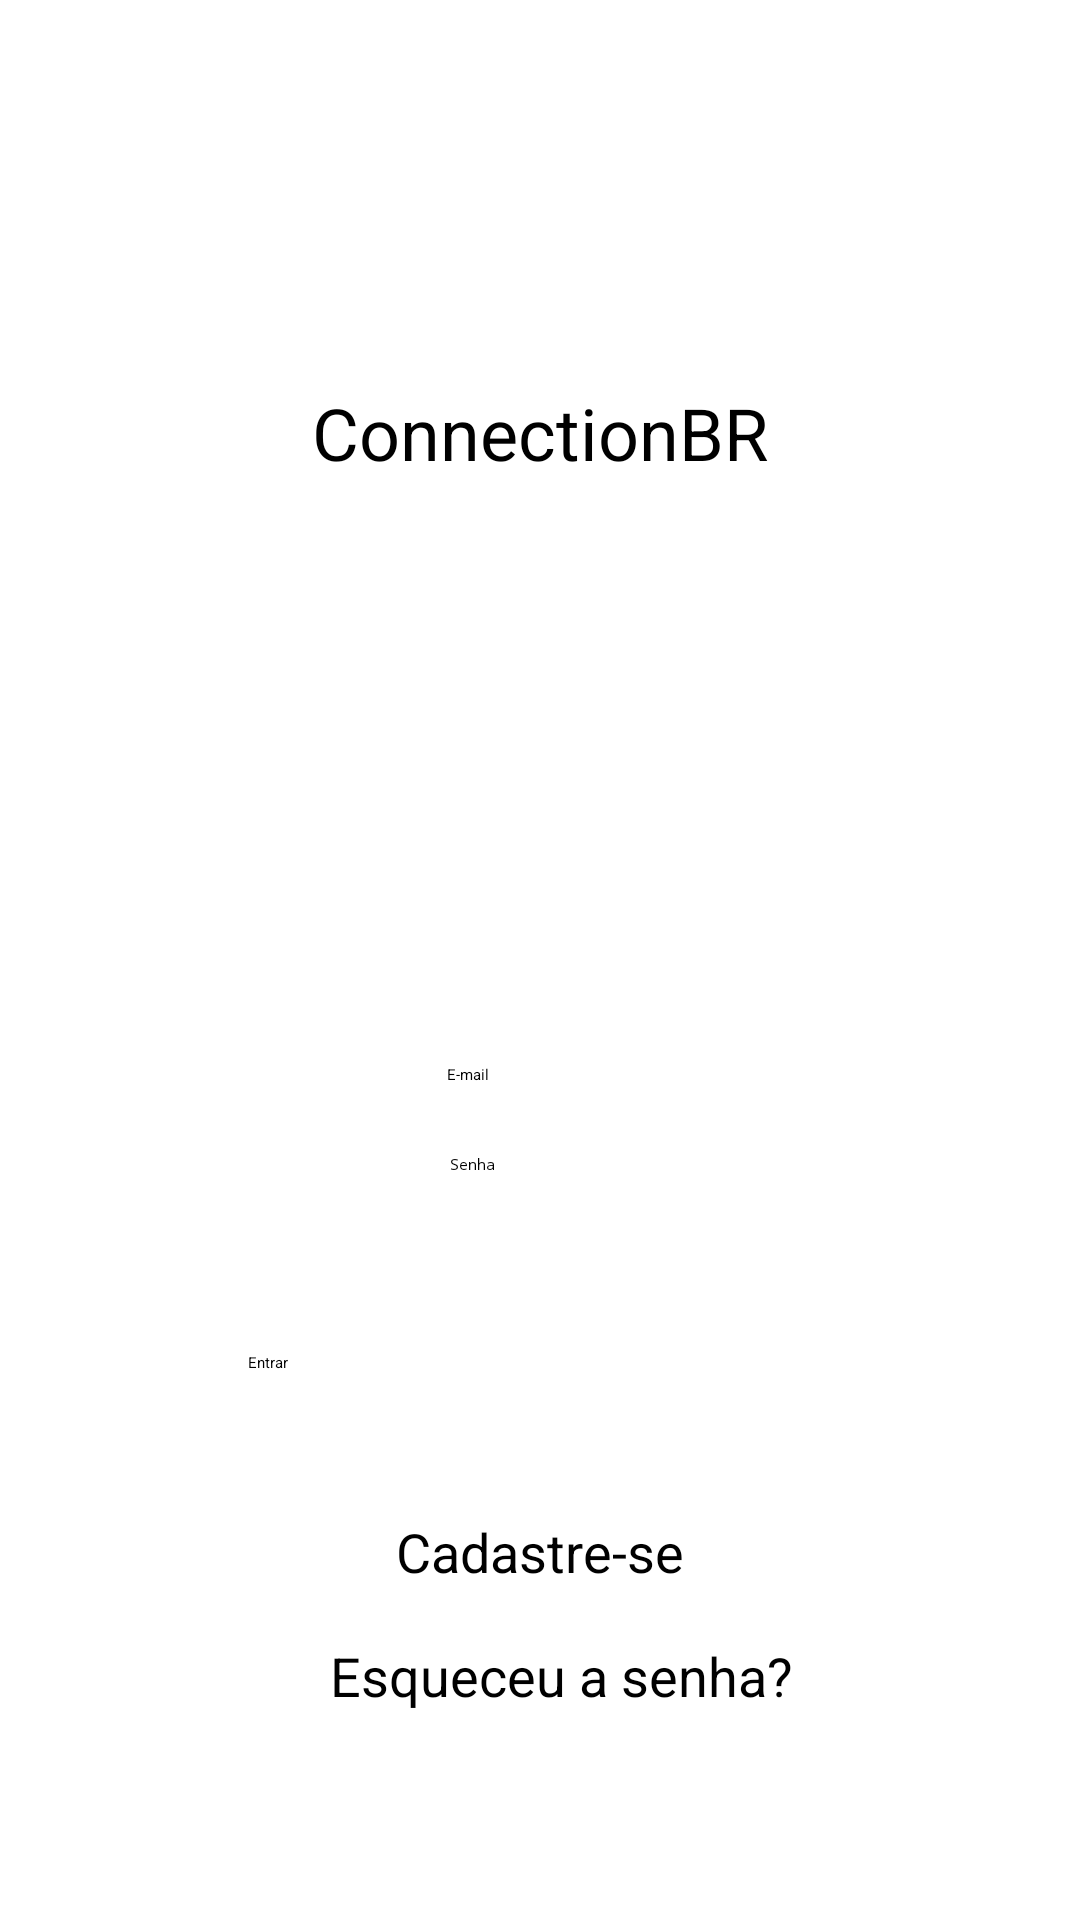

Produce the Android XML layout that renders to this screen, including the resource entries it uses.
<!-- AndroidManifest.xml: application theme Theme.Trabalho -->
<!-- res/layout/activity_main.xml -->
<?xml version="1.0" encoding="utf-8"?>
<androidx.constraintlayout.widget.ConstraintLayout xmlns:android="http://schemas.android.com/apk/res/android"
    xmlns:app="http://schemas.android.com/apk/res-auto"
    xmlns:tools="http://schemas.android.com/tools"
    android:layout_width="match_parent"
    android:layout_height="match_parent"
    tools:context=".MainActivity">

    <EditText
        android:id="@+id/user_field"
        android:layout_width="wrap_content"
        android:layout_height="wrap_content"
        android:layout_marginEnd="1dp"
        android:layout_marginBottom="23dp"
        android:ems="10"
        android:hint="E-mail"
        android:inputType="textPersonName"
        app:layout_constraintBottom_toTopOf="@+id/pass_field"
        app:layout_constraintEnd_toEndOf="@+id/pass_field"
        app:layout_constraintTop_toBottomOf="@+id/maintexto" />

    <EditText
        android:id="@+id/pass_field"
        android:layout_width="wrap_content"
        android:layout_height="wrap_content"
        android:layout_marginBottom="59dp"
        android:ems="10"
        android:hint="Senha"
        android:inputType="textPassword"
        app:layout_constraintBottom_toTopOf="@+id/b_entrar"
        app:layout_constraintEnd_toEndOf="parent"
        app:layout_constraintStart_toStartOf="parent"
        app:layout_constraintTop_toBottomOf="@+id/user_field" />

    <Button
        android:id="@+id/b_entrar"
        android:layout_width="206dp"
        android:layout_height="0dp"
        android:layout_marginStart="108dp"
        android:layout_marginEnd="97dp"
        android:layout_marginBottom="17dp"
        android:text="Entrar"
        app:layout_constraintBottom_toTopOf="@+id/cadastre_text"
        app:layout_constraintEnd_toEndOf="parent"
        app:layout_constraintStart_toStartOf="parent"
        app:layout_constraintTop_toBottomOf="@+id/pass_field" />

    <TextView
        android:id="@+id/textView3"
        android:layout_width="214dp"
        android:layout_height="0dp"
        android:layout_marginBottom="56dp"
        android:text="Esqueceu a senha?"
        android:textAlignment="center"
        android:textSize="18sp"
        app:layout_constraintBottom_toBottomOf="parent"
        app:layout_constraintEnd_toEndOf="parent"
        app:layout_constraintHorizontal_bias="0.548"
        app:layout_constraintStart_toStartOf="parent"
        app:layout_constraintTop_toBottomOf="@+id/cadastre_text" />

    <TextView
        android:id="@+id/maintexto"
        android:layout_width="220dp"
        android:layout_height="0dp"
        android:layout_marginTop="128dp"
        android:layout_marginBottom="189dp"
        android:text="ConnectionBR"
        android:textAlignment="center"
        android:textSize="24sp"
        app:layout_constraintBottom_toTopOf="@+id/user_field"
        app:layout_constraintEnd_toEndOf="parent"
        app:layout_constraintStart_toStartOf="parent"
        app:layout_constraintTop_toTopOf="parent" />

    <TextView
        android:id="@+id/cadastre_text"
        android:layout_width="wrap_content"
        android:layout_height="wrap_content"
        android:layout_marginBottom="17dp"
        android:text="Cadastre-se"
        android:textSize="18sp"
        app:layout_constraintBottom_toTopOf="@+id/textView3"
        app:layout_constraintEnd_toEndOf="parent"
        app:layout_constraintStart_toStartOf="parent"
        app:layout_constraintTop_toBottomOf="@+id/b_entrar" />

</androidx.constraintlayout.widget.ConstraintLayout>
<!-- resources referenced by this layout -->
<resources>

</resources>
